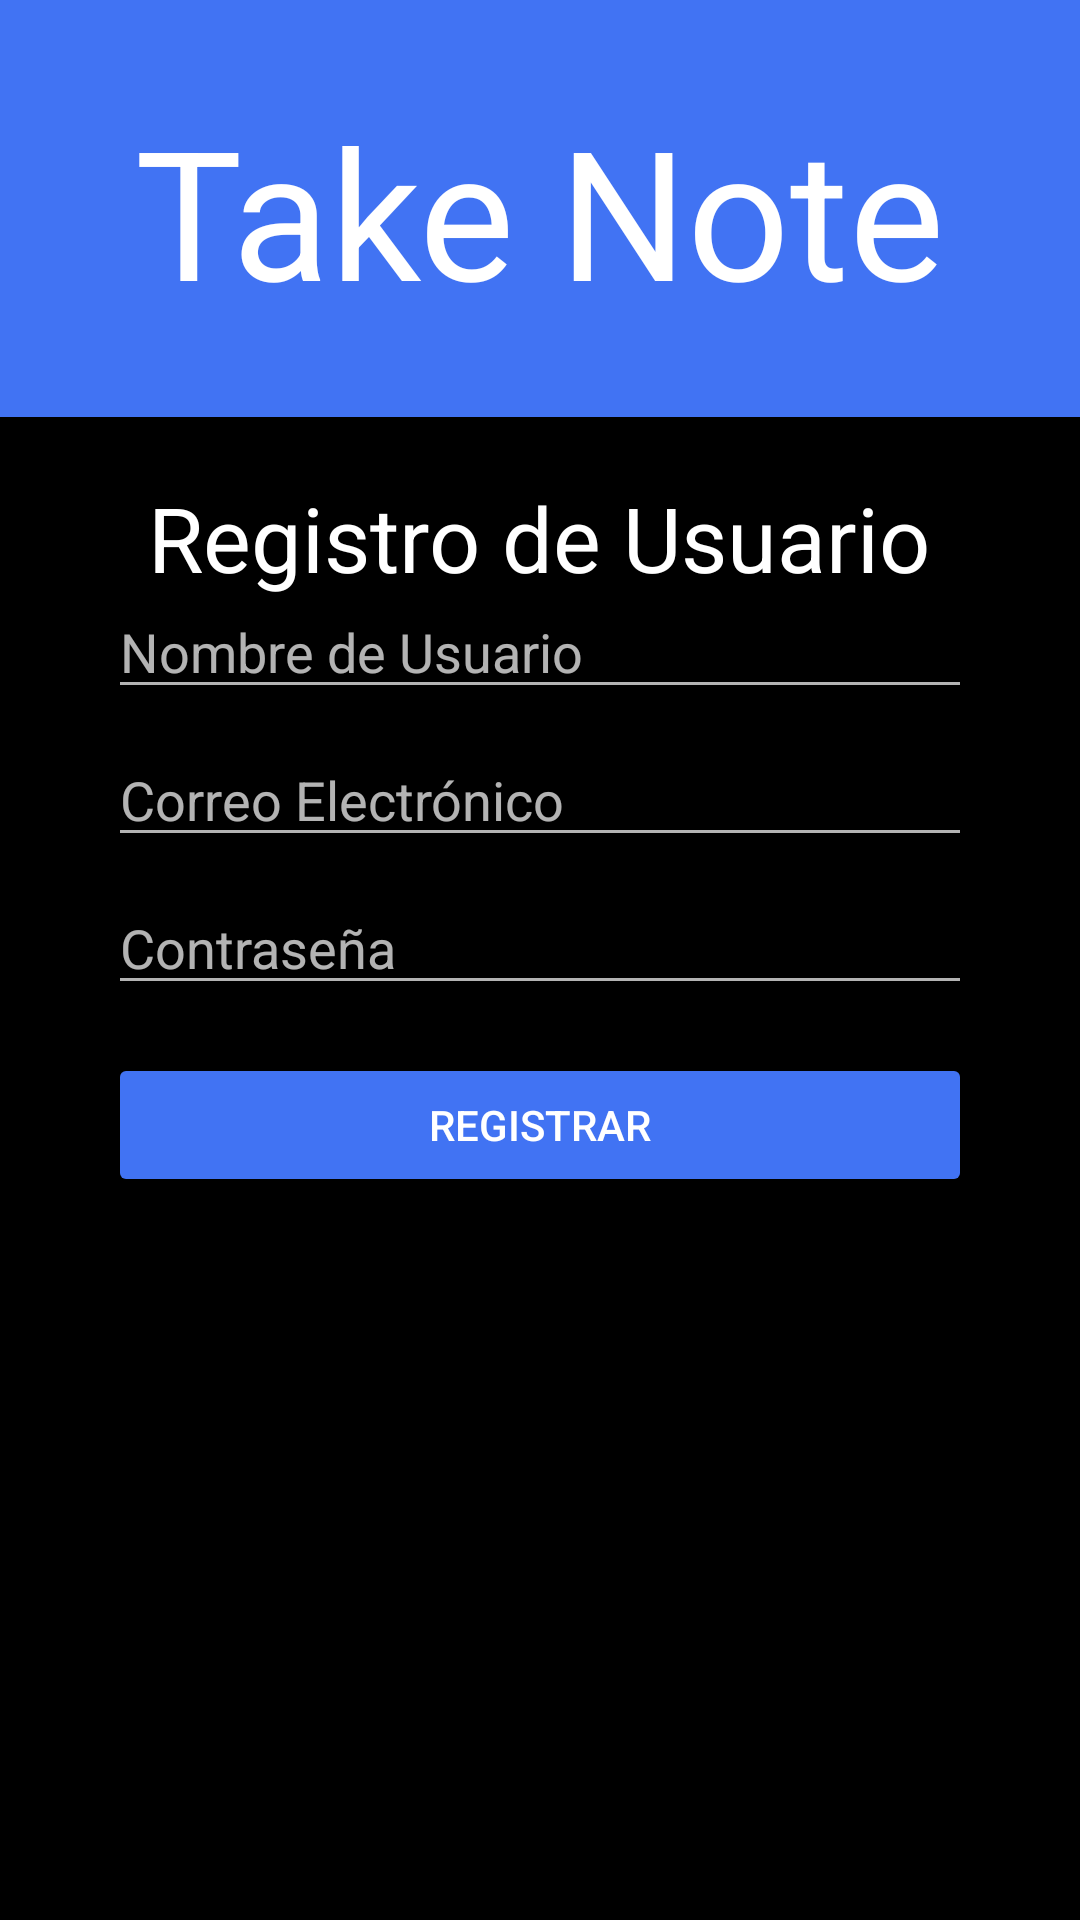

This screen was rendered from an Android layout file. Write that file and the resources it references.
<!-- AndroidManifest.xml: application theme AppTheme.NoActionBar -->
<!-- res/layout/registro.xml -->
<?xml version="1.0" encoding="utf-8"?>

<RelativeLayout
    xmlns:android="http://schemas.android.com/apk/res/android"
    android:layout_width="match_parent"
    android:layout_height="match_parent"
    android:background="@android:color/background_dark">

    <com.google.android.material.appbar.AppBarLayout
        android:id="@+id/appBarLayout"
        android:layout_width="match_parent"
        android:layout_height="139dp"
        android:fitsSystemWindows="true"
        android:background="@android:color/white">

        <RelativeLayout
            android:id="@+id/toolbarLayout"
            android:layout_width="match_parent"
            android:layout_height="140dp"
            android:background="@color/blue">

            <TextView
                android:id="@+id/toolbarTitle"
                android:layout_width="wrap_content"
                android:layout_height="wrap_content"
                android:layout_centerInParent="true"
                android:text="Take Note"
                android:textColor="@android:color/white"
                android:textSize="60sp" />
        </RelativeLayout>

    </com.google.android.material.appbar.AppBarLayout>

    <RelativeLayout
        android:padding="36dp"
        android:layout_below="@id/appBarLayout"
        android:layout_width="match_parent"
        android:layout_height="wrap_content">

        <EditText
            android:id="@+id/editTextUsername"
            android:layout_width="match_parent"
            android:layout_height="wrap_content"
            android:layout_marginTop="20dp"
            android:textColor="@android:color/white"
            android:hint="Nombre de Usuario"
            android:inputType="text" />

        <EditText
            android:id="@+id/editTextEmail"
            android:layout_width="match_parent"
            android:layout_height="wrap_content"
            android:layout_below="@id/editTextUsername"
            android:layout_marginTop="8dp"
            android:textColor="@android:color/white"
            android:hint="Correo Electrónico"
            android:inputType="textEmailAddress" />

        <EditText
            android:id="@+id/editTextPassword"
            android:layout_width="match_parent"
            android:layout_height="wrap_content"
            android:layout_below="@id/editTextEmail"
            android:layout_marginTop="8dp"
            android:textColor="@android:color/white"
            android:hint="Contraseña"
            android:inputType="textPassword" />

        <Button
            android:id="@+id/buttonRegister"
            android:layout_width="match_parent"
            android:layout_height="wrap_content"
            android:layout_below="@id/editTextPassword"
            android:layout_marginTop="16dp"
            android:text="Registrar"
            android:backgroundTint="@color/blue" />
    </RelativeLayout>

    <TextView
        android:id="@+id/title"
        android:layout_width="wrap_content"
        android:layout_height="wrap_content"
        android:layout_centerHorizontal="true"
        android:layout_below="@id/appBarLayout"
        android:layout_marginTop="20dp"
        android:text="Registro de Usuario"
        android:textColor="@android:color/white"
        android:textSize="30sp" />

</RelativeLayout>
<!-- resources referenced by this layout -->
<resources>
  <color name="blue">#4173F3</color>
  <style name="AppTheme.NoActionBar">
          
      </style>
</resources>
